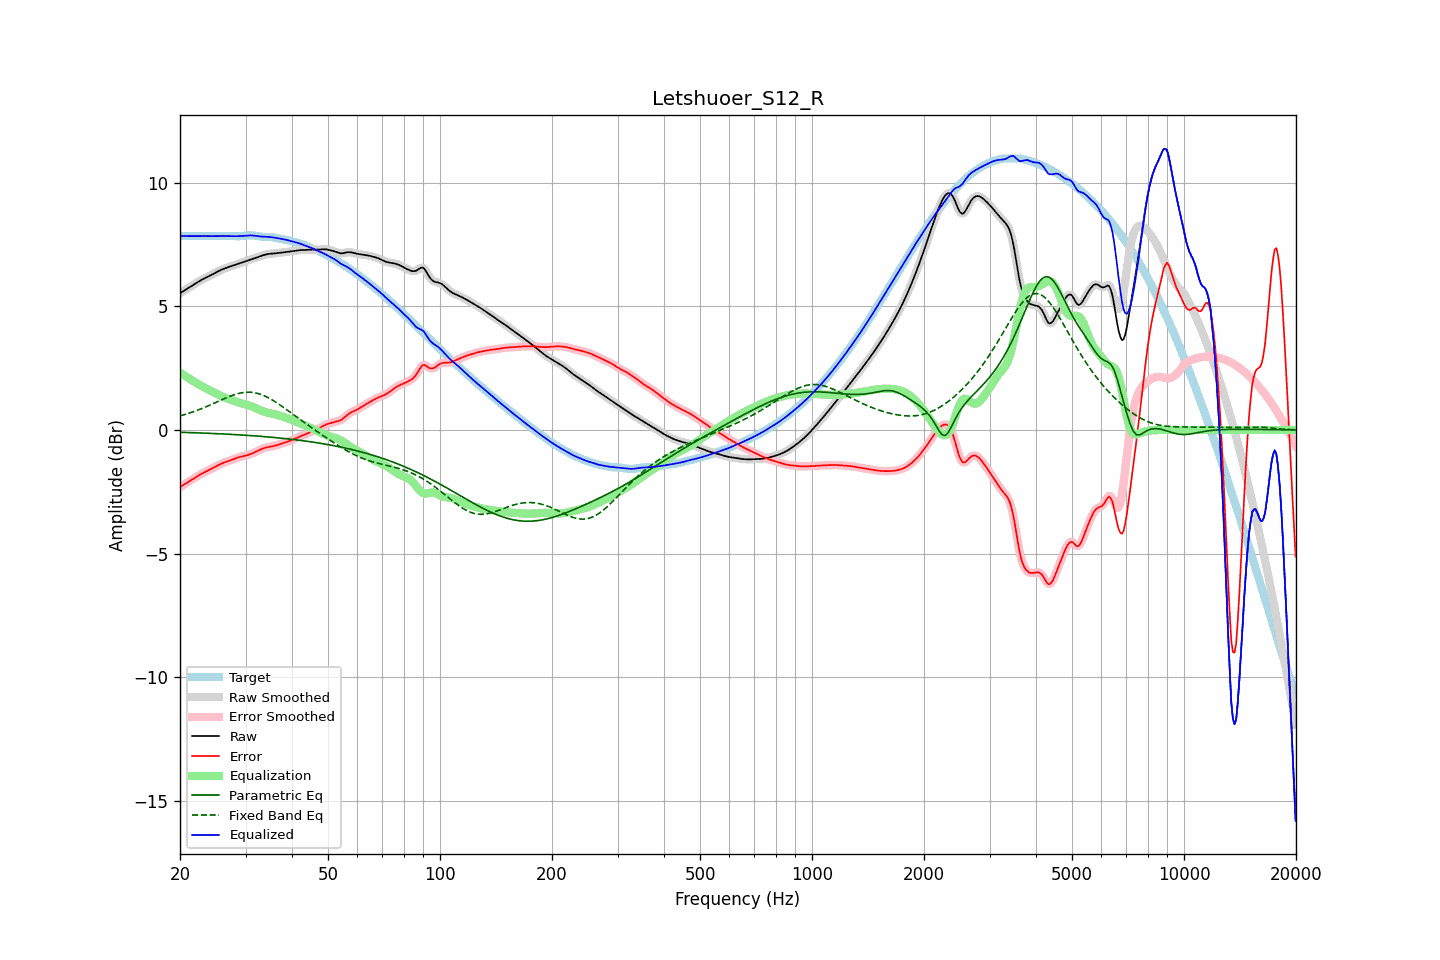

The data file committed next to this chart (first rows):
frequency, raw, error, smoothed, error_smoothed, equalization, parametric_eq, fixed_band_eq, equalized_raw, equalized_smoothed, target
20.00, 5.52, -2.31, 5.52, -2.31, 2.31, -0.10, 0.57, 7.84, 7.84, 7.84
20.20, 5.56, -2.27, 5.56, -2.27, 2.27, -0.10, 0.59, 7.84, 7.84, 7.84
20.40, 5.61, -2.23, 5.61, -2.23, 2.23, -0.10, 0.60, 7.84, 7.84, 7.84
20.61, 5.65, -2.19, 5.65, -2.19, 2.19, -0.10, 0.62, 7.84, 7.84, 7.84
20.81, 5.69, -2.15, 5.69, -2.15, 2.15, -0.10, 0.64, 7.83, 7.83, 7.84
21.02, 5.73, -2.11, 5.73, -2.11, 2.11, -0.10, 0.66, 7.83, 7.83, 7.84
21.23, 5.77, -2.07, 5.77, -2.07, 2.07, -0.11, 0.68, 7.83, 7.83, 7.84
21.44, 5.81, -2.03, 5.81, -2.03, 2.03, -0.11, 0.71, 7.83, 7.83, 7.84
21.66, 5.85, -1.99, 5.85, -1.99, 1.98, -0.11, 0.73, 7.83, 7.83, 7.84
21.87, 5.89, -1.94, 5.89, -1.94, 1.94, -0.11, 0.75, 7.83, 7.83, 7.84
22.09, 5.93, -1.90, 5.93, -1.90, 1.90, -0.12, 0.78, 7.84, 7.84, 7.84
22.31, 5.97, -1.86, 5.97, -1.86, 1.86, -0.12, 0.80, 7.84, 7.84, 7.84
22.54, 6.01, -1.82, 6.01, -1.82, 1.83, -0.12, 0.82, 7.84, 7.84, 7.84
22.76, 6.05, -1.79, 6.05, -1.79, 1.79, -0.12, 0.85, 7.84, 7.84, 7.84
22.99, 6.08, -1.75, 6.08, -1.75, 1.75, -0.13, 0.88, 7.84, 7.84, 7.84
23.22, 6.12, -1.72, 6.12, -1.72, 1.72, -0.13, 0.90, 7.84, 7.84, 7.84
23.45, 6.15, -1.69, 6.15, -1.69, 1.69, -0.13, 0.93, 7.83, 7.83, 7.84
23.69, 6.18, -1.66, 6.18, -1.66, 1.65, -0.13, 0.96, 7.83, 7.83, 7.84
23.92, 6.21, -1.62, 6.21, -1.62, 1.62, -0.14, 0.99, 7.83, 7.83, 7.84
24.16, 6.24, -1.59, 6.24, -1.59, 1.59, -0.14, 1.02, 7.83, 7.83, 7.84
24.40, 6.28, -1.56, 6.28, -1.56, 1.55, -0.14, 1.04, 7.83, 7.83, 7.84
24.65, 6.31, -1.52, 6.31, -1.52, 1.52, -0.14, 1.07, 7.83, 7.83, 7.84
24.89, 6.35, -1.49, 6.35, -1.49, 1.49, -0.15, 1.10, 7.83, 7.83, 7.84
25.14, 6.38, -1.45, 6.38, -1.45, 1.45, -0.15, 1.13, 7.84, 7.84, 7.84
25.39, 6.42, -1.42, 6.42, -1.42, 1.42, -0.15, 1.16, 7.84, 7.84, 7.84
25.65, 6.45, -1.38, 6.45, -1.38, 1.39, -0.16, 1.19, 7.84, 7.84, 7.84
25.91, 6.48, -1.36, 6.48, -1.36, 1.36, -0.16, 1.22, 7.84, 7.84, 7.84
26.16, 6.51, -1.33, 6.51, -1.33, 1.33, -0.16, 1.25, 7.84, 7.84, 7.84
26.43, 6.53, -1.30, 6.53, -1.30, 1.31, -0.17, 1.28, 7.84, 7.84, 7.84
26.69, 6.55, -1.28, 6.55, -1.28, 1.28, -0.17, 1.31, 7.83, 7.83, 7.84
26.96, 6.58, -1.26, 6.58, -1.26, 1.26, -0.17, 1.33, 7.83, 7.83, 7.83
27.23, 6.60, -1.24, 6.60, -1.24, 1.23, -0.18, 1.36, 7.83, 7.83, 7.83
27.50, 6.62, -1.21, 6.62, -1.21, 1.21, -0.18, 1.38, 7.83, 7.83, 7.83
27.77, 6.64, -1.19, 6.64, -1.19, 1.19, -0.18, 1.41, 7.83, 7.83, 7.83
28.05, 6.67, -1.16, 6.66, -1.16, 1.16, -0.19, 1.43, 7.83, 7.83, 7.83
28.33, 6.69, -1.14, 6.69, -1.14, 1.14, -0.19, 1.45, 7.83, 7.83, 7.83
28.62, 6.71, -1.12, 6.71, -1.12, 1.12, -0.19, 1.47, 7.83, 7.83, 7.83
28.90, 6.73, -1.09, 6.73, -1.10, 1.10, -0.20, 1.48, 7.83, 7.83, 7.83
29.19, 6.75, -1.08, 6.75, -1.08, 1.08, -0.20, 1.50, 7.84, 7.84, 7.83
29.48, 6.78, -1.06, 6.78, -1.06, 1.07, -0.21, 1.51, 7.84, 7.84, 7.84
29.78, 6.80, -1.05, 6.80, -1.05, 1.05, -0.21, 1.52, 7.85, 7.85, 7.85
30.08, 6.82, -1.04, 6.82, -1.04, 1.03, -0.21, 1.52, 7.85, 7.85, 7.86
30.38, 6.84, -1.02, 6.84, -1.02, 1.01, -0.22, 1.53, 7.86, 7.86, 7.86
30.68, 6.87, -1.00, 6.87, -1.00, 0.99, -0.22, 1.53, 7.86, 7.86, 7.87
30.99, 6.89, -0.97, 6.89, -0.97, 0.97, -0.23, 1.52, 7.86, 7.86, 7.87
31.30, 6.91, -0.95, 6.91, -0.95, 0.94, -0.23, 1.52, 7.86, 7.86, 7.86
31.61, 6.94, -0.92, 6.94, -0.92, 0.92, -0.24, 1.51, 7.85, 7.85, 7.85
31.93, 6.96, -0.89, 6.96, -0.89, 0.89, -0.24, 1.50, 7.84, 7.84, 7.85
32.24, 6.98, -0.86, 6.98, -0.86, 0.85, -0.25, 1.48, 7.83, 7.83, 7.83
32.57, 7.00, -0.82, 7.00, -0.82, 0.82, -0.25, 1.46, 7.82, 7.82, 7.82
32.89, 7.02, -0.79, 7.02, -0.79, 0.80, -0.26, 1.44, 7.82, 7.82, 7.81
33.22, 7.04, -0.76, 7.04, -0.76, 0.77, -0.26, 1.42, 7.81, 7.81, 7.81
33.55, 7.07, -0.74, 7.07, -0.74, 0.74, -0.27, 1.39, 7.81, 7.81, 7.80
33.89, 7.08, -0.72, 7.08, -0.72, 0.72, -0.27, 1.36, 7.81, 7.81, 7.80
34.23, 7.10, -0.70, 7.10, -0.70, 0.71, -0.28, 1.33, 7.81, 7.81, 7.80
34.57, 7.11, -0.69, 7.11, -0.69, 0.69, -0.28, 1.30, 7.80, 7.80, 7.80
34.92, 7.12, -0.68, 7.12, -0.68, 0.68, -0.29, 1.26, 7.80, 7.80, 7.80
35.27, 7.13, -0.67, 7.13, -0.67, 0.66, -0.30, 1.23, 7.79, 7.79, 7.79
35.62, 7.13, -0.65, 7.13, -0.65, 0.65, -0.30, 1.19, 7.78, 7.78, 7.78
35.97, 7.14, -0.64, 7.14, -0.64, 0.63, -0.31, 1.15, 7.77, 7.77, 7.77
... 635 more rows
